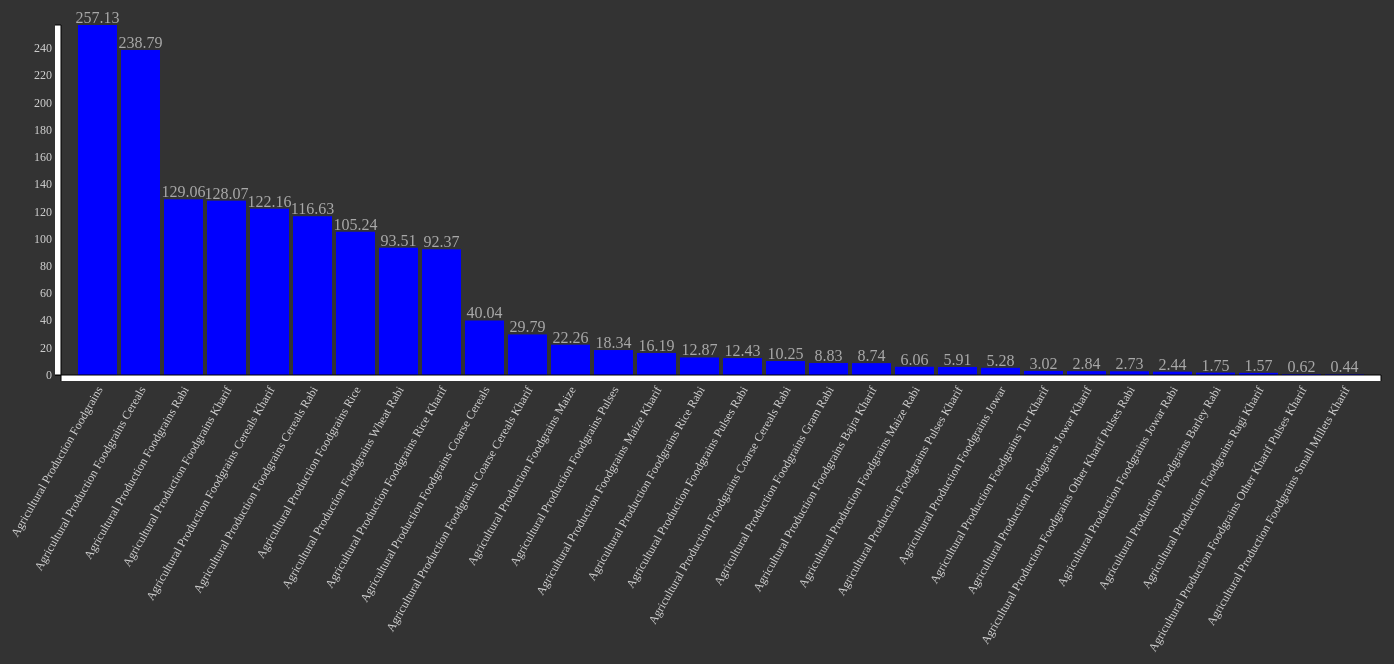
D3 v3 page, settled after 480 driven frames (8 s of simulated time); the page loaded 1 data file(s).


// ── js/foodgrainsGraph.js
// Setting Margin -------------------->
var margin = {top: 20, right: 20, bottom: 630, left: 60},
    width = 1400 - margin.right - margin.left,
    height = 1000 - margin.top - margin.bottom;

// SVG and g -------------------->
var svg=d3.select('body')
          .append('svg')
          .attr({
            "width" : width + margin.right + margin.left,
              "height": height + margin.top + margin.bottom
          })
          .append('g')
          .attr("transform", "translate(" + margin.left + ',' + margin.top + ')');

// x and y Scale -------------------->
var xScale = d3.scale.ordinal()
          .rangeRoundBands([0, width], 0.1 , 0.1);

var yScale = d3.scale.linear()
          .range([height, 0]);

// x and y Axis -------------------->
var xAxis = d3.svg.axis()
          .scale(xScale)
          .orient("bottom");

var yAxis = d3.svg.axis()
          .scale(yScale)
          .orient("left");

// importing the JSON file -------------------->
d3.json("json/foodgrains.json", function(error, data) {

  if(error) console.log("Error: data not loaded");

  data.forEach(function(d){
    d["Quantity in 2013"]= +d["Quantity in 2013"];
    d.Particulars=d.Particulars;
    console.log(d["Quantity in 2013"]);
  });

  data.sort(function(a,b) {
    return b["Quantity in 2013"] - a["Quantity in 2013"];
  });

  xScale.domain(data.map(function(d) { return d.Particulars; }));
  yScale.domain([0, d3.max(data, function(d) { return d["Quantity in 2013"]; })]);


    svg.selectAll('rect')
    .data(data)
    .enter()
    .append('rect')
    .attr("height",0)
    .attr("y",height)
    //.transition().duration(3000)
    //.delay(function (d,i){return i*200 ;})
    .attr({
    "x": function(d) { return xScale(d.Particulars); },
    "y": function(d) { return yScale(d["Quantity in 2013"]); },
    "width": xScale.rangeBand(),
    "height": function(d) { return height - yScale(d["Quantity in 2013"]);}
    })
    .style("fill",'blue');

    svg.selectAll('text')
    .data(data)
    .enter()
    .append('text')
    .text(function(d){return d["Quantity in 2013"]; })
    .attr('x',function(d) {return xScale(d.Particulars)+xScale.rangeBand()/2;})
    .attr('y',function(d) {return yScale(d["Quantity in 2013"])-2; })
    .style("fill","darkgrey")
    .style("text-anchor","middle");

    svg.append("g")
    .attr("class", "x axis")
    .attr("transform", "translate(0," + height + ")")
    .call(xAxis)
    .style('fill', 'lightgrey')
    .selectAll('text')
    .attr("transform", "rotate(-60)")
    .attr("dx","-.8em")
    .attr("dy", ".25em")
    .style("text-anchor","end")
    .style("font-size","12px");

    svg.append("g")
    .attr("class", "y axis")
    .call(yAxis)
    .style('fill', 'lightgrey')
    .style("font-size","12px");
});


### data: json/foodgrains.json
[
 {
  "Particulars": "Agricultural Production Foodgrains",
  "Quantity in 2013": 257.1
 },
 {
  "Particulars": "Agricultural Production Foodgrains Khari…",
  "Quantity in 2013": 128.1
 },
 {
  "Particulars": "Agricultural Production Foodgrains Rabi",
  "Quantity in 2013": 129.1
 },
 {
  "Particulars": "Agricultural Production Foodgrains Rice",
  "Quantity in 2013": 105.2
 },
 {
  "Particulars": "Agricultural Production Foodgrains Rice …",
  "Quantity in 2013": 92.37
 },
 {
  "Particulars": "Agricultural Production Foodgrains Rice …",
  "Quantity in 2013": 12.87
 },
 {
  "Particulars": "Agricultural Production Foodgrains Wheat…",
  "Quantity in 2013": 93.51
 },
 {
  "Particulars": "Agricultural Production Foodgrains Jowar",
  "Quantity in 2013": 5.28
 },
 "... 22 more items"
]